2-way image classification set "dataset" from GitHub (Yallmeetgolden/thesis-project); label vocabulary: blurry, sharp.

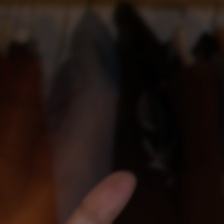
Label: blurry

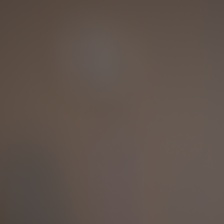
Label: blurry

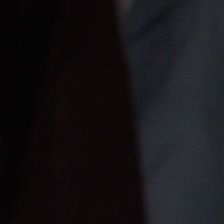
Label: sharp

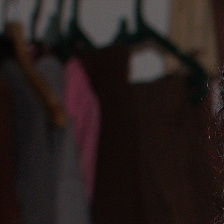
Label: sharp

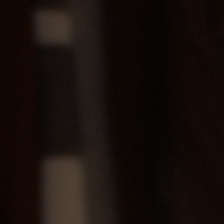
Label: blurry

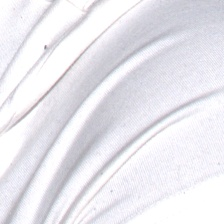
Label: sharp
